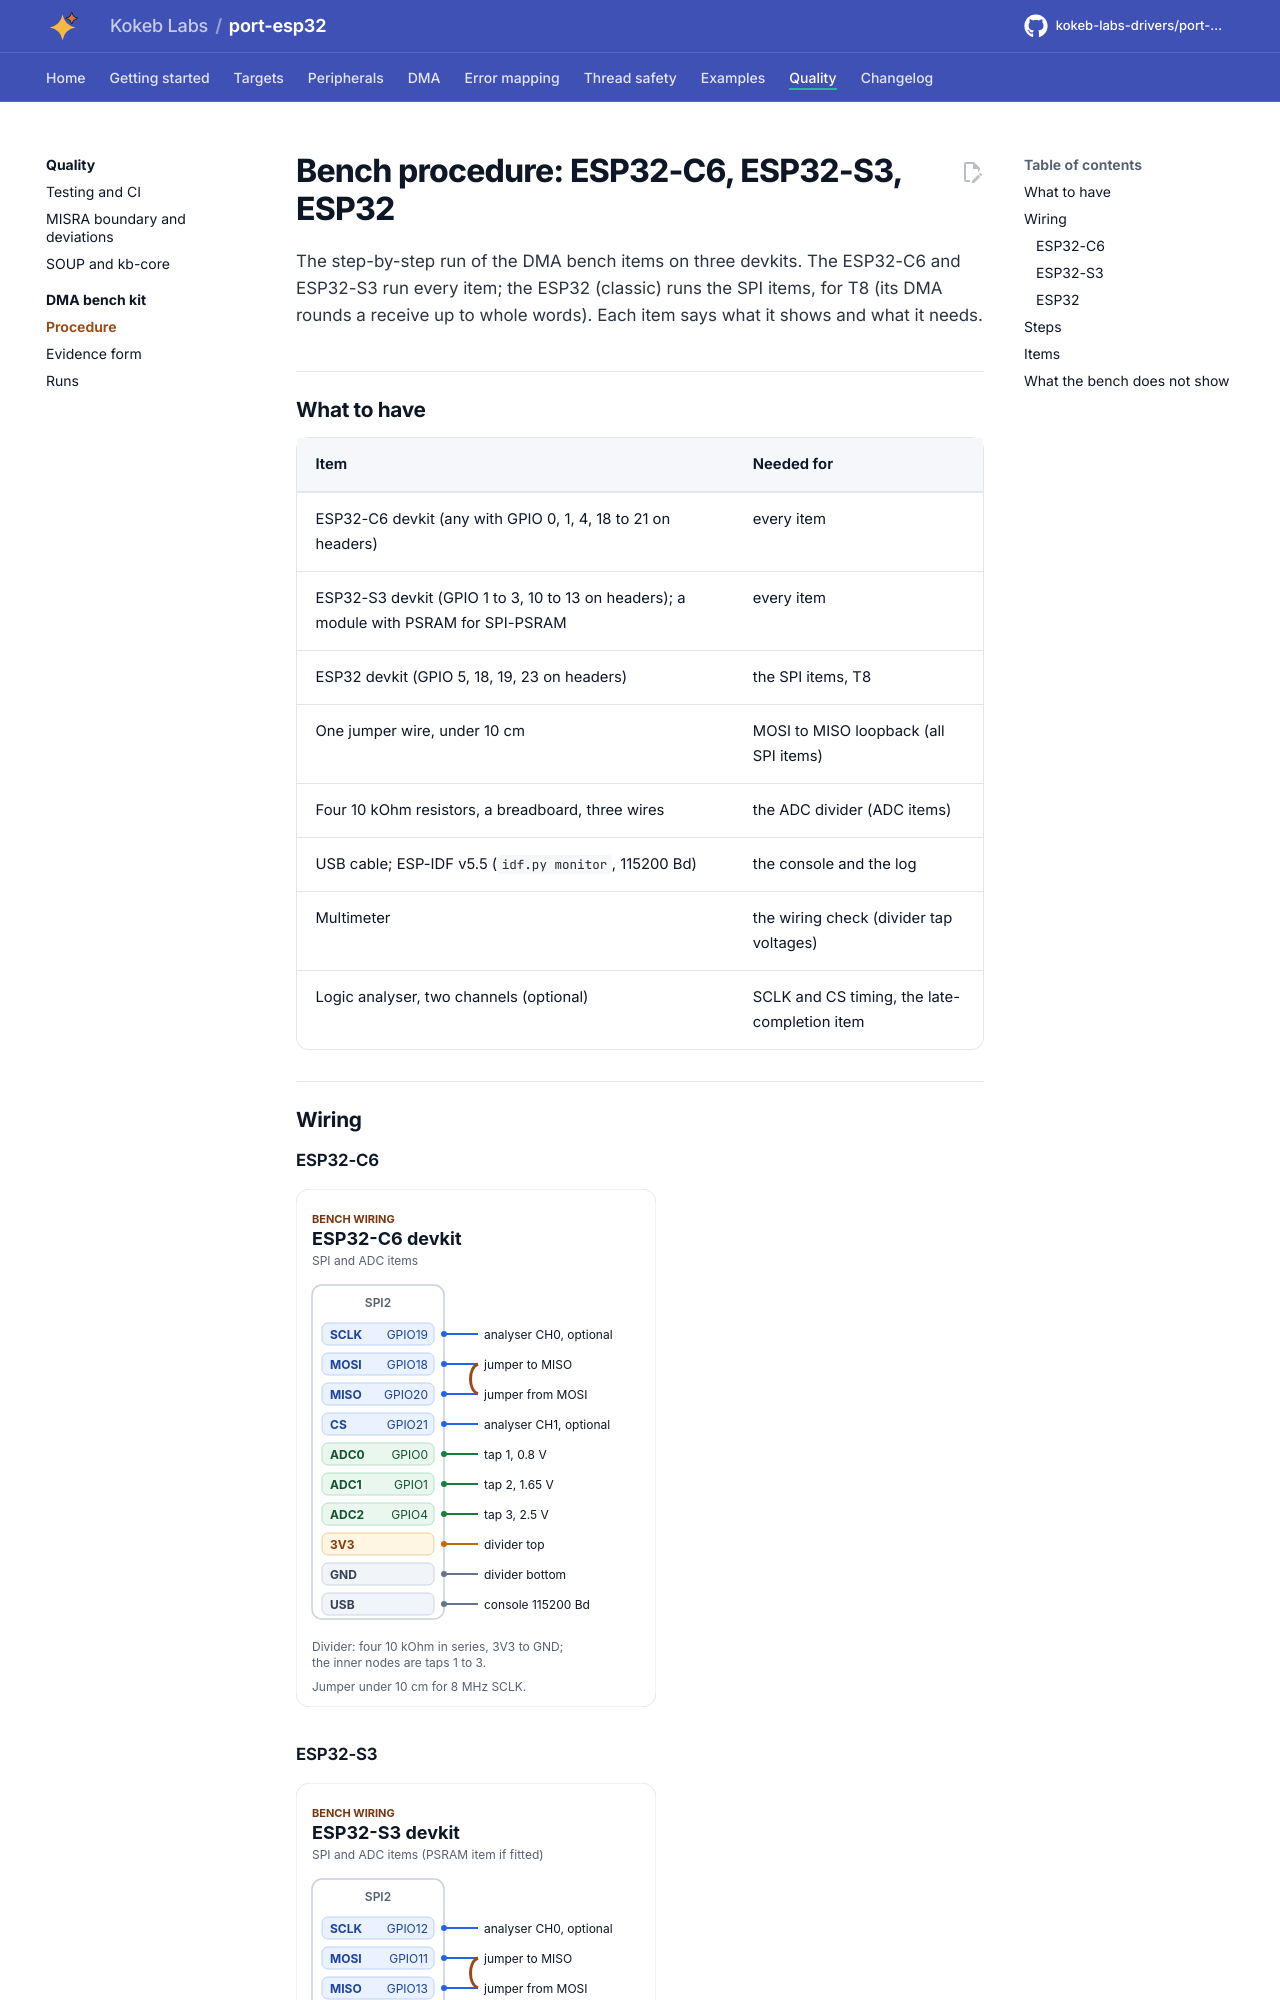

repository: kokeb-labs-drivers/port-esp32 · page: dev/assurance/bench/procedure-esp32/index.html · generator: mkdocs

# Bench procedure: ESP32-C6, ESP32-S3, ESP32

The step-by-step run of the DMA bench items on three devkits. The ESP32-C6 and ESP32-S3 run every item; the ESP32
(classic) runs the SPI items, for T8 (its DMA rounds a receive up to whole words). Each item says what it shows and
what it needs.

## What to have

| Item | Needed for |
| --- | --- |
| ESP32-C6 devkit (any with GPIO 0, 1, 4, 18 to 21 on headers) | every item |
| ESP32-S3 devkit (GPIO 1 to 3, 10 to 13 on headers); a module with PSRAM for SPI-PSRAM | every item |
| ESP32 devkit (GPIO 5, 18, 19, 23 on headers) | the SPI items, T8 |
| One jumper wire, under 10 cm | MOSI to MISO loopback (all SPI items) |
| Four 10 kOhm resistors, a breadboard, three wires | the ADC divider (ADC items) |
| USB cable; ESP-IDF v5.5 (`idf.py monitor`, 115200 Bd) | the console and the log |
| Multimeter | the wiring check (divider tap voltages) |
| Logic analyser, two channels (optional) | SCLK and CS timing, the late-completion item |

## Wiring

### ESP32-C6

![ESP32-C6 bench wiring: SPI loopback jumper, divider, console](figures/wiring-esp32c6.svg#only-light)
![ESP32-C6 bench wiring: SPI loopback jumper, divider, console](figures/wiring-esp32c6.dark.svg#only-dark)

### ESP32-S3

![ESP32-S3 bench wiring: SPI loopback jumper, divider, console](figures/wiring-esp32s3.svg#only-light)
![ESP32-S3 bench wiring: SPI loopback jumper, divider, console](figures/wiring-esp32s3.dark.svg#only-dark)

### ESP32

![ESP32 bench wiring: SPI loopback jumper, console](figures/wiring-esp32.svg#only-light)
![ESP32 bench wiring: SPI loopback jumper, console](figures/wiring-esp32.dark.svg#only-dark)

The pins are those of `tests/target/dma/main/bench.hpp`. On the ESP32 the bench uses VSPI so that no strapping pin
(GPIO12) is on MISO. The divider: four 10 kOhm resistors in series from 3V3 to GND; the three inner nodes (about
0.8 V, 1.65 V and 2.5 V) go to the three ADC inputs in that order.
